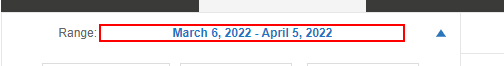
Workflow: Main

Step 1: click on the text box

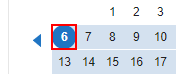
Step 2: click on the element

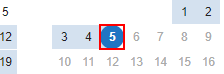
Step 3: click on the element

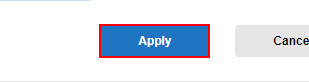
Step 4: click on the button

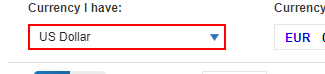
Step 5: click on the text box

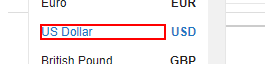
Step 6: click on the element 'US Dollar'

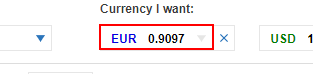
Step 7: click on the text box

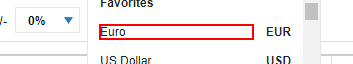
Step 8: click on the element 'Euro'

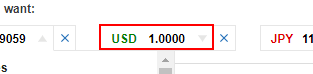
Step 9: click on the text box

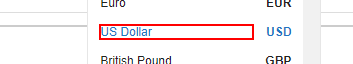
Step 10: click on the element 'US Dollar'

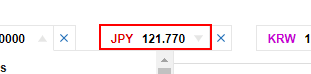
Step 11: click on the text box

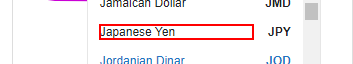
Step 12: click on the element 'Japanese Yen'

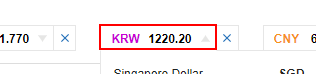
Step 13: click on the text box

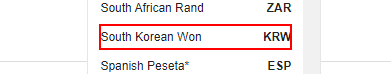
Step 14: click on the list item

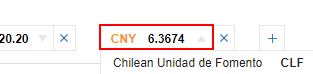
Step 15: click on the text box

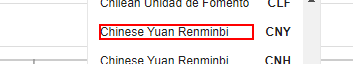
Step 16: click on the element 'Chinese Yuan Renminbi'

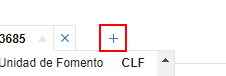
Step 17: click on the element

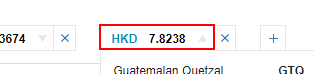
Step 18: click on the text box

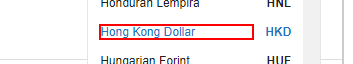
Step 19: click on the element 'Hong Kong Dollar'

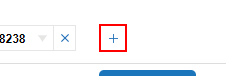
Step 20: click on the element

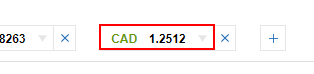
Step 21: click on the text box

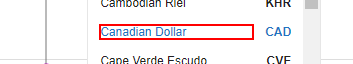
Step 22: click on the element 'Canadian Dollar'

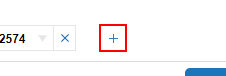
Step 23: click on the element

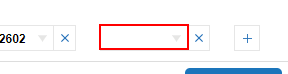
Step 24: click on the text box

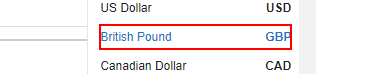
Step 25: click on the list item

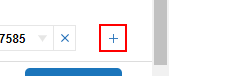
Step 26: click on the element

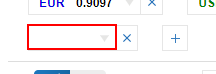
Step 27: click on the text box

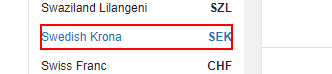
Step 28: click on the list item

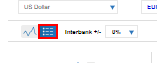
Step 29: click on the element

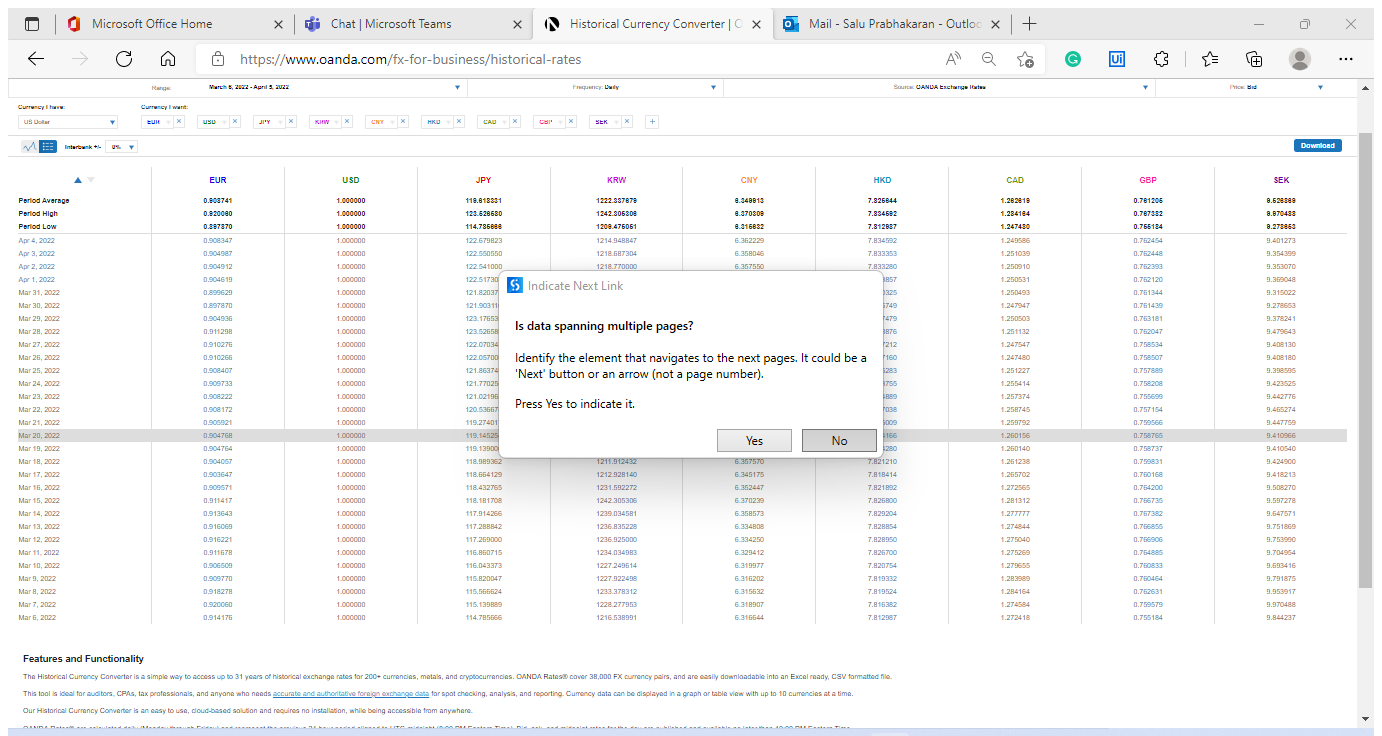
Step 30: Attach Browser 'Historica Page' in window 'Historical Currency Converter | OANDA' (msedge.exe)

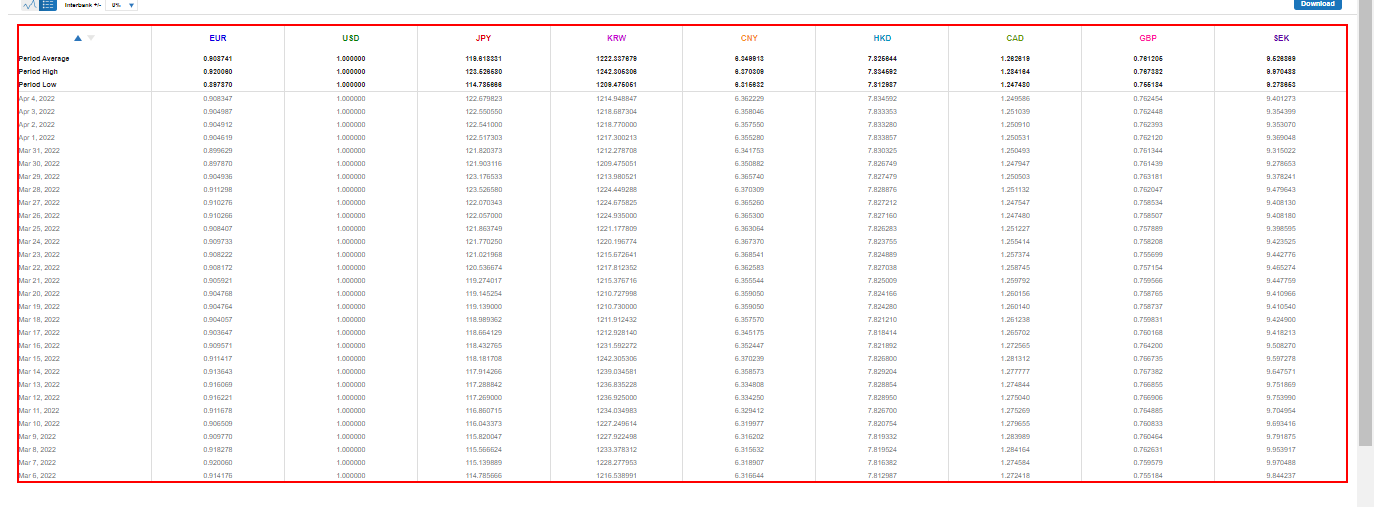
Step 31: get-text from the table 'EUR USD JPY KRW CNY HKD CAD GBP SEK'